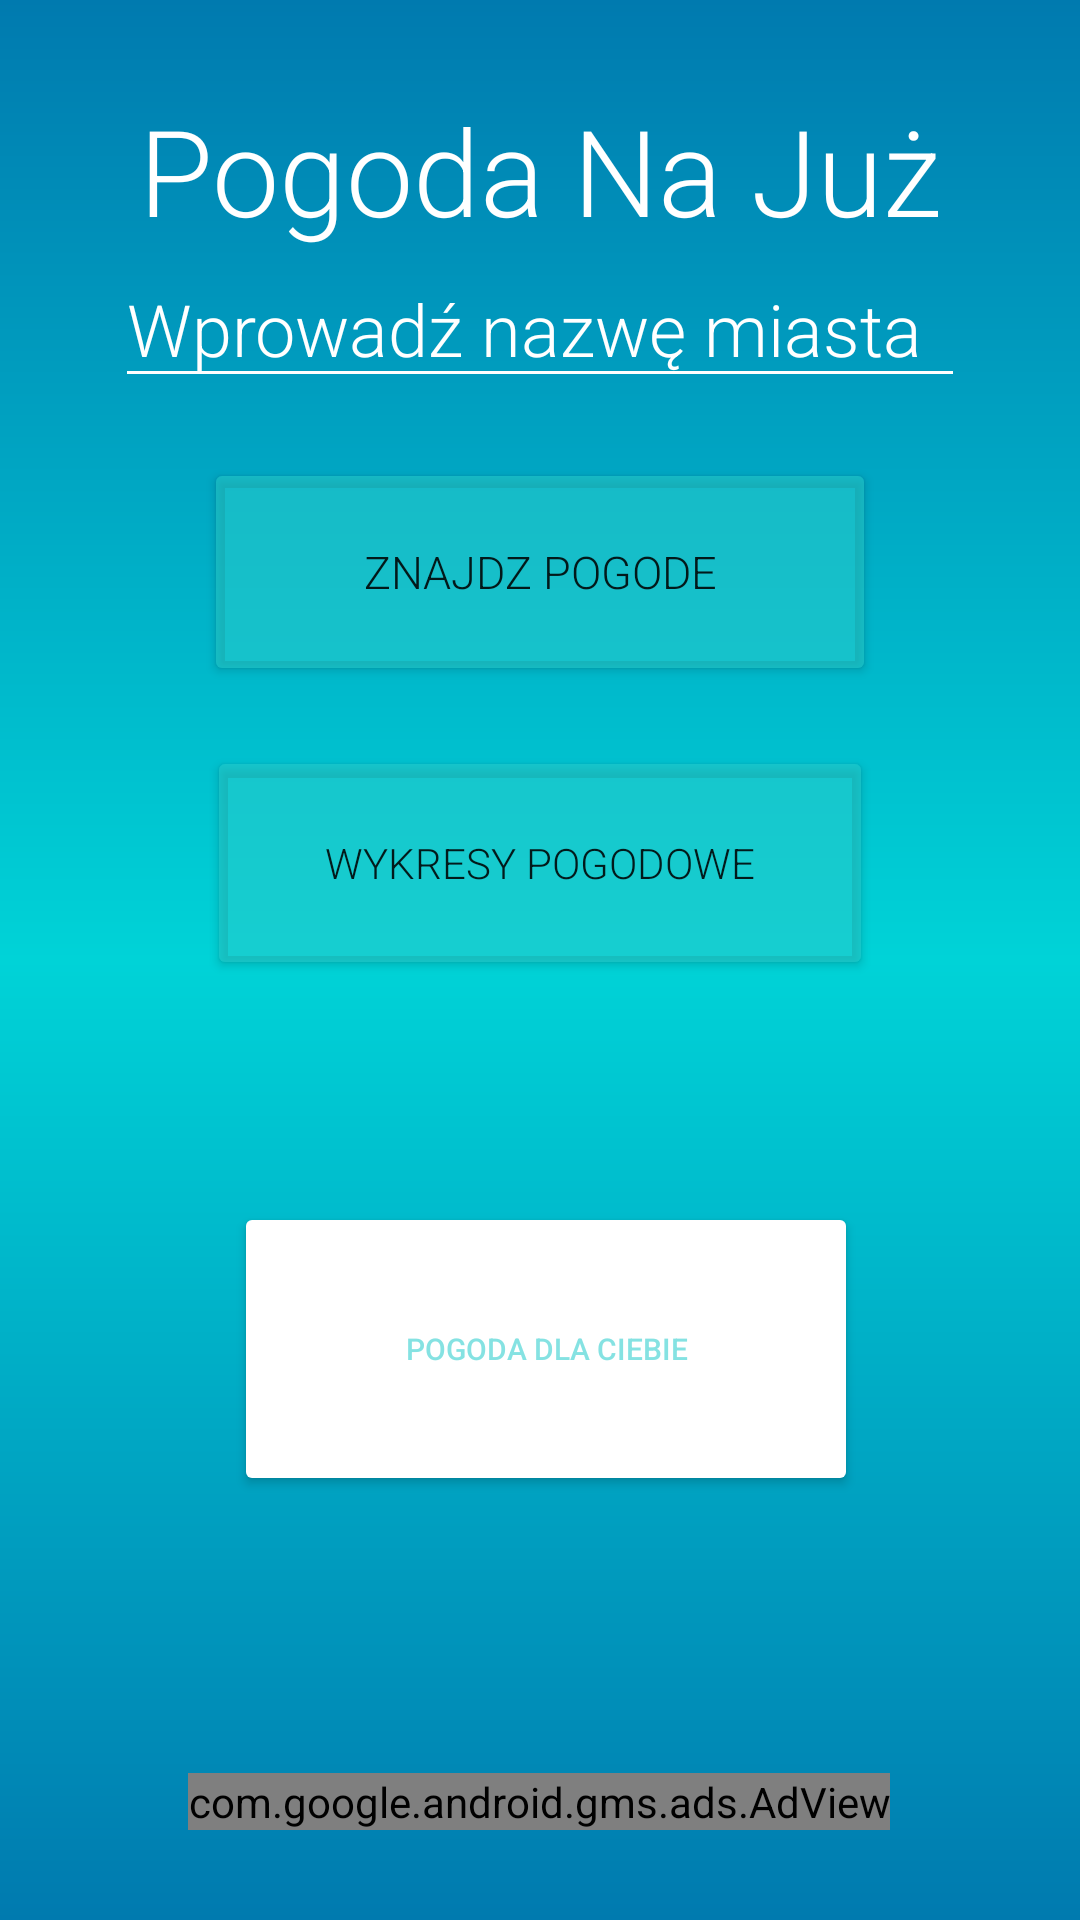

This screen was rendered from an Android layout file. Write that file and the resources it references.
<!-- AndroidManifest.xml: application theme Theme.PogodynkaKoniec -->
<!-- res/layout/activity_main.xml -->
<?xml version="1.0" encoding="utf-8"?>
<androidx.constraintlayout.widget.ConstraintLayout xmlns:android="http://schemas.android.com/apk/res/android"
    xmlns:app="http://schemas.android.com/apk/res-auto"
    xmlns:tools="http://schemas.android.com/tools"
    android:layout_width="match_parent"
    android:layout_height="match_parent"
    android:background="@drawable/gradient"
    android:padding="30dp"
    tools:context=".MainActivity">

    <com.google.android.gms.ads.AdView
        android:id="@+id/adView"
        android:layout_width="wrap_content"
        android:layout_height="wrap_content"
        app:adSize="BANNER"
        app:adUnitId="ca-app-pub-3940256099942544/6300978111"
        app:layout_constraintBottom_toBottomOf="parent"
        app:layout_constraintEnd_toEndOf="parent"
        app:layout_constraintHorizontal_bias="0.494"
        app:layout_constraintStart_toStartOf="parent"
        app:layout_constraintTop_toBottomOf="@+id/locationButton"
        app:layout_constraintVertical_bias="1.0"></com.google.android.gms.ads.AdView>

    <EditText
        android:id="@+id/cityInput"
        android:layout_width="wrap_content"
        android:layout_height="wrap_content"
        android:layout_marginStart="50dp"
        android:layout_marginEnd="50dp"
        android:backgroundTint="#FFFFFF"
        android:ems="10"
        android:hint="Wprowadź nazwę miasta"
        android:inputType="textPersonName"
        android:textColor="#efefef"
        android:textColorHint="#FFFFFF"
        android:textSize="24sp"
        app:layout_constraintBottom_toTopOf="@+id/searchBtn"
        app:layout_constraintEnd_toEndOf="parent"
        app:layout_constraintHorizontal_bias="0.5"
        app:layout_constraintStart_toStartOf="parent"
        app:layout_constraintTop_toBottomOf="@+id/textView4"
        app:layout_constraintVertical_bias="0.45"
        app:layout_constraintVertical_chainStyle="packed"
        android:fontFamily="sans-serif-light"/>

    <Button
        android:id="@+id/searchBtn"
        android:layout_width="224dp"
        android:layout_height="76dp"
        android:layout_marginStart="50dp"
        android:layout_marginTop="20dp"
        android:layout_marginEnd="50dp"
        android:backgroundTint="#9027CCCC"
        android:fontFamily="sans-serif-light"
        android:onClick="showWeather"
        android:paddingLeft="10dp"
        android:paddingTop="10dp"

        android:paddingRight="10dp"

        android:paddingBottom="10dp"
        android:shadowColor="#00FFFFFF"
        android:text="Znajdz pogode"
        android:textSize="15sp"
        app:cornerRadius="9dp"
        app:layout_constraintEnd_toEndOf="parent"
        app:layout_constraintHorizontal_bias="0.5"
        app:layout_constraintStart_toStartOf="parent"
        app:layout_constraintTop_toBottomOf="@+id/cityInput"
        app:strokeColor="@color/white"
        app:strokeWidth="2dp" />

    <TextView
        android:id="@+id/textView4"
        android:layout_width="wrap_content"
        android:layout_height="wrap_content"
        android:drawableTop="@drawable/sun"
        android:fontFamily="sans-serif-light"
        android:shadowDx="2"
        android:shadowDy="2"
        android:shadowRadius="10"
        android:text="Pogoda Na Już"
        android:textColor="#fff"
        android:textSize="40sp"
        app:layout_constraintBottom_toTopOf="@+id/cityInput"
        app:layout_constraintEnd_toEndOf="parent"
        app:layout_constraintStart_toStartOf="parent"
        app:layout_constraintTop_toTopOf="parent"
        app:layout_constraintVertical_bias="0.47000003" />

    <Button
        android:id="@+id/locationButton"
        android:layout_width="208dp"
        android:layout_height="98dp"
        android:backgroundTint="@color/white"
        android:onClick="onLocationClick"
        android:text="Pogoda dla Ciebie"
        android:textColor="#9027CCCC"
        android:textSize="10sp"
        app:cornerRadius="10dp"
        app:layout_constraintBottom_toBottomOf="parent"
        app:layout_constraintEnd_toEndOf="parent"
        app:layout_constraintStart_toStartOf="parent"
        app:layout_constraintHorizontal_bias="0.522"
        app:layout_constraintTop_toBottomOf="@+id/forecastBtn"
        app:layout_constraintVertical_bias="0.4"
        app:strokeColor="#9027CCCC"
        app:strokeWidth="2dp" />

    <Button
        android:id="@+id/forecastBtn"
        android:layout_width="222dp"
        android:layout_height="78dp"
        android:layout_marginStart="50dp"
        android:layout_marginTop="20dp"
        android:layout_marginEnd="50dp"
        android:backgroundTint="#9027CCCC"
        android:fontFamily="sans-serif-light"
        android:onClick="showForecast"
        android:paddingLeft="10dp"
        android:paddingTop="10dp"
        android:paddingRight="10dp"
        android:paddingBottom="10dp"
        android:shadowColor="#00FFFFFF"
        android:text="Wykresy pogodowe"
        android:textSize="14sp"
        app:cornerRadius="8dp"

        app:layout_constraintEnd_toEndOf="parent"

        app:layout_constraintStart_toStartOf="parent"
        app:layout_constraintTop_toBottomOf="@+id/searchBtn"
        app:strokeColor="@color/white"
        app:strokeWidth="2dp" />

</androidx.constraintlayout.widget.ConstraintLayout>
<!-- resources referenced by this layout -->
<resources>
  <!-- drawable gradient (drawable) -->
  <?xml version="1.0" encoding="utf-8"?>
  <shape xmlns:android="http://schemas.android.com/apk/res/android"
      android:shape="rectangle">
      <gradient
          android:startColor="#007aaf"
          android:centerColor="#00d3d7"
          android:endColor="#007aaf"
          android:angle="270" />
  </shape>
  <style name="Theme.PogodynkaKoniec" parent="Theme.MaterialComponents.DayNight.DarkActionBar">
          
          <item name="colorPrimary">@color/purple_500</item>
          <item name="colorPrimaryVariant">@color/purple_700</item>
          <item name="colorOnPrimary">@color/white</item>
          
          <item name="colorSecondary">@color/teal_200</item>
          <item name="colorSecondaryVariant">@color/teal_700</item>
          <item name="colorOnSecondary">@color/black</item>
          
          <item name="android:statusBarColor">?attr/colorPrimaryVariant</item>
          
      </style>
  <!-- not gathered from this repository: default colours our renderer supplied (Android Studio template values) -->
  <color name="purple_500">#FF6200EE</color>
  <color name="purple_700">#FF3700B3</color>
  <color name="teal_200">#FF03DAC5</color>
  <color name="teal_700">#FF018786</color>
  <color name="black">#FF000000</color>
  <color name="white">#FFFFFFFF</color>
</resources>
